Run: headless pygame with SDL's dummy video driver; simulated clock (each Clock.tick advances the game by its frame time, no real sleeping); random seed 0; keys injected as events and as key.get_pressed() state; no mouse input.
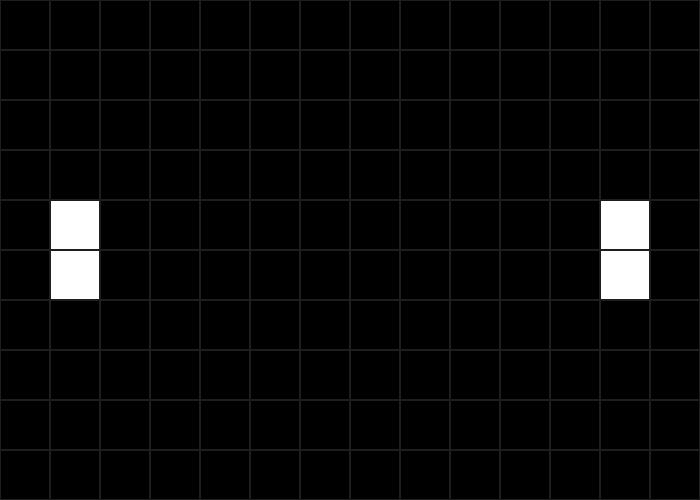
Frame 1 of 4 · flips 1–60 · no input
Frame 2 of 4 · flips 61–180 · tapped SPACE, RETURN · held RIGHT (→), D · screen unchanged from frame 1, image omitted
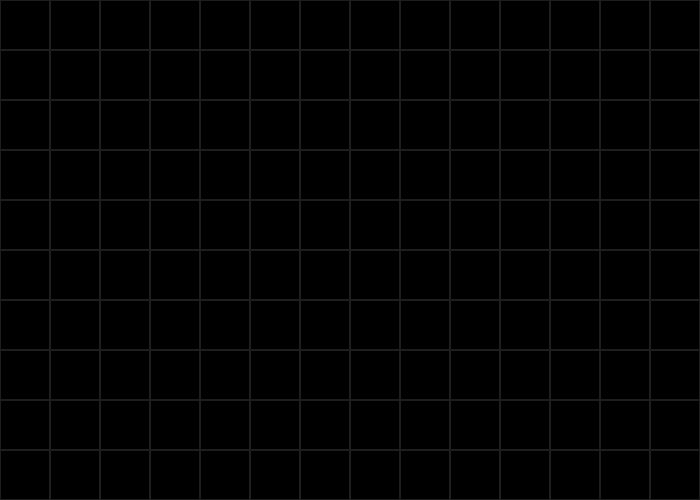
Frame 3 of 4 · flips 181–300 · held DOWN (↓), S
Frame 4 of 4 · flips 301–420 · held LEFT (←), A, UP (↑), W · screen same as frame 1, image omitted

The pygame program that drew these frames:

import pygame
pygame.init()

FPS = 10
WIDTH, HEIGHT = 700, 500
PADDLE_WIDTH, PADDLE_HEIGHT = 50, 100

WINDOW = pygame.display.set_mode((WIDTH, HEIGHT))
pygame.display.set_caption("PONG")

WHITE = (255,255,255)
BLACK = (0,0,0)
ALMOST_BLACK = (30, 30, 30)

class Paddle:
    COLOR = WHITE
    VELOCITY = 50


    def __init__(self, x, y, width, height):
        self.x = x
        self.y = y
        self.width = width
        self.height = height

    
    def draw(self, win):
        pygame.draw.rect(win, self.COLOR, (self.x, self.y, self.width, self.height))

    
    def move(self, up=True):
        if up:
            self.y -= self.VELOCITY
        else:
            self.y += self.VELOCITY


def draw(win, paddles):
    win.fill(BLACK)
    for paddle in paddles:
        paddle.draw(win)
    
    blockSize = 50
    for x in range(0, WIDTH, blockSize):
        for y in range(0, HEIGHT, blockSize):
            rect = pygame.Rect(x, y, blockSize, blockSize)
            pygame.draw.rect(win, ALMOST_BLACK, rect, 1)

    pygame.display.update()


def handle_paddle_movement(keys, left_paddle, right_paddle):
    if keys[pygame.K_w]:
        left_paddle.move(up=True)

    if keys[pygame.K_s]:
        left_paddle.move(up=False)

    if keys[pygame.K_UP]:
        right_paddle.move(up=True)

    if keys[pygame.K_DOWN]:
        right_paddle.move(up=False)

def drawGrid():
    

    pygame.display.update()


def main():
    run = True
    clock = pygame.time.Clock()
    left_paddle = Paddle(50, HEIGHT//2 - PADDLE_HEIGHT//2, PADDLE_WIDTH, PADDLE_HEIGHT)
    right_paddle = Paddle(WIDTH - 50 - PADDLE_WIDTH, HEIGHT//2 - PADDLE_HEIGHT//2, PADDLE_WIDTH, PADDLE_HEIGHT)
    while run:
        clock.tick(FPS)
        draw(WINDOW, [left_paddle, right_paddle])
        for event in pygame.event.get():
            if event.type == pygame.QUIT:
                run = False
                break

        keys = pygame.key.get_pressed()
        handle_paddle_movement(keys, left_paddle, right_paddle)

    pygame.quit()


if __name__ == '__main__':
    main()
